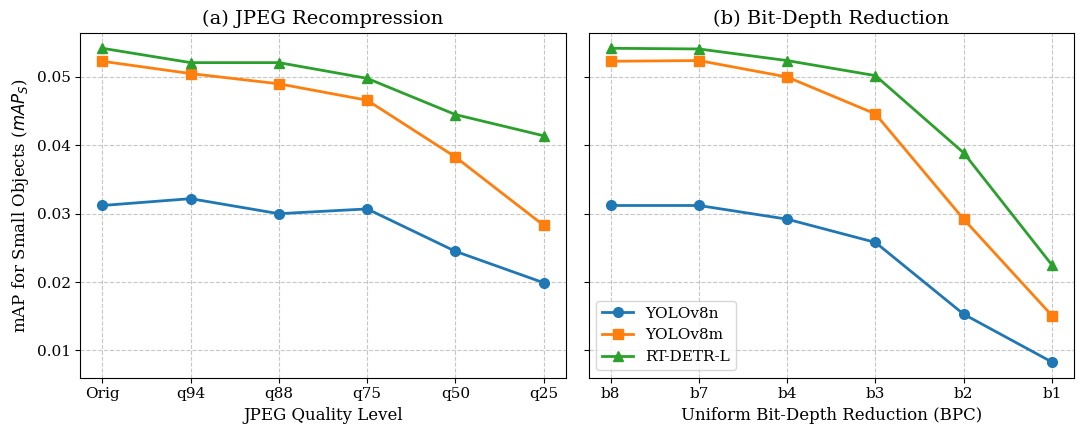

Reproduce this figure in Python.
import matplotlib.pyplot as plt
import numpy as np

# Set global academic style
plt.rcParams.update({
    "font.family": "serif",
    "font.size": 12,
    "axes.labelsize": 12,
    "axes.titlesize": 14,
    "legend.fontsize": 11,
    "xtick.labelsize": 11,
    "ytick.labelsize": 11,
    "lines.linewidth": 2,
    "lines.markersize": 7
})

models = ['YOLOv8n', 'YOLOv8m', 'RT-DETR-L']
colors = ['#1f77b4', '#ff7f0e', '#2ca02c']
markers = ['o', 's', '^']

# Data
jpeg_labels = ['Orig', 'q94', 'q88', 'q75', 'q50', 'q25']
jpeg_x = np.arange(len(jpeg_labels))
jpeg_maps = {
    'YOLOv8n': [0.0312, 0.0322, 0.0300, 0.0307, 0.0245, 0.0199],
    'YOLOv8m': [0.0523, 0.0505, 0.0490, 0.0466, 0.0383, 0.0283],
    'RT-DETR-L': [0.0542, 0.0521, 0.0521, 0.0498, 0.0445, 0.0414]
}

bpc_labels = ['b8', 'b7', 'b4', 'b3', 'b2', 'b1']
bpc_x = np.arange(len(bpc_labels))
bpc_maps = {
    'YOLOv8n': [0.0312, 0.0312, 0.0292, 0.0258, 0.0153, 0.0083],
    'YOLOv8m': [0.0523, 0.0524, 0.0500, 0.0446, 0.0292, 0.0151],
    'RT-DETR-L': [0.0542, 0.0541, 0.0524, 0.0502, 0.0389, 0.0225]
}

# Create a 1x2 subplot
fig, axes = plt.subplots(1, 2, figsize=(11, 4.5), sharey=True)

# Plot JPEG
for i, model in enumerate(models):
    axes[0].plot(jpeg_x, jpeg_maps[model], marker=markers[i], color=colors[i], label=model, linestyle='-')
axes[0].set_xticks(jpeg_x)
axes[0].set_xticklabels(jpeg_labels)
axes[0].set_xlabel('JPEG Quality Level')
axes[0].set_ylabel('mAP for Small Objects ($mAP_S$)')
axes[0].set_title('(a) JPEG Recompression')
axes[0].grid(True, linestyle='--', alpha=0.7)

# Plot BPC
for i, model in enumerate(models):
    axes[1].plot(bpc_x, bpc_maps[model], marker=markers[i], color=colors[i], label=model, linestyle='-')
axes[1].set_xticks(bpc_x)
axes[1].set_xticklabels(bpc_labels)
axes[1].set_xlabel('Uniform Bit-Depth Reduction (BPC)')
axes[1].set_title('(b) Bit-Depth Reduction')
axes[1].grid(True, linestyle='--', alpha=0.7)
axes[1].legend(loc='lower left')

plt.tight_layout()
output_path = "maps_degradation.pdf"
plt.savefig(output_path, format='pdf', bbox_inches='tight')
print(f"Successfully generated {output_path}")
